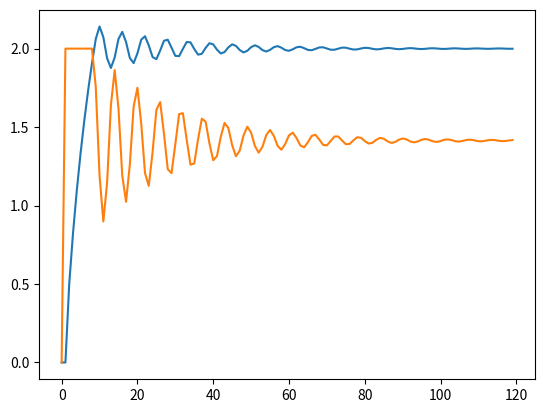

Generate this figure with matplotlib:
import matplotlib.pyplot as plt
import math

# wartości stałe
# Q0 = 0.2 # natezenie odpływu [m3/s]
h_0 = 0 # wartość początkowa wyskości zbiornika [m]
h_ex = 2 # oczekiwana wysokosc w zbiorniku [m]
N = 120 # czas trwania [s]
A = 4 # pole powierzchni podstawy zbiornika [m2]
beta = 1 # współczynnik wypływu [m(5/2)/s]
Tp = 1

# Q_d = 


# regulacja
def regulator(h):
    return h_ex - h

# sterowanie
def sterowanie(e_n):
    return 0 # TODO

# wartość natęzenia dopływu
def doplyw(u_n):
    return 0 # TODO

# wartośc poziomu substancji
def poziom(u_n):
    return 0 # TODO

def loop(n, h, Q_d):
    # e_n = regulator(h)
    # u_n = sterowanie(e_n) 
    # Q_d = doplyw(u_n) 
    # h = poziom(Q_d) 


    # h_delta = h_ex - h
    Q_0 = beta * math.sqrt(h)
    
    h_next = ((1/A) * ((-beta * math.sqrt(h)) + Q_d) * Tp) + h
    h_delta = h_ex - h
    Q_d = (A * (h_delta / Tp)) + Q_0

    if Q_d > 2:
        Q_d = 2
    if Q_d < 0:
        Q_d = 0

    h = h_next
    # (A * h_delta)/Tp = Q_d - Q_0

    return (h, Q_d)


def main():
    n_axis = range(N)
    h_axis = []
    Qd_axis = []  

    h = h_0 # wysokosc bieząca [m]
    Q_d = 0 # natezenie dopływu [m3/s]

    for n in n_axis:
        if n > 0:
            (h, Q_d) = loop(n, h, Q_d)
        h_axis.append(h)
        Qd_axis.append(Q_d)


    plt.plot(n_axis, h_axis)
    plt.plot(n_axis, Qd_axis)
    plt.show()

if __name__ == "__main__":
    main()
